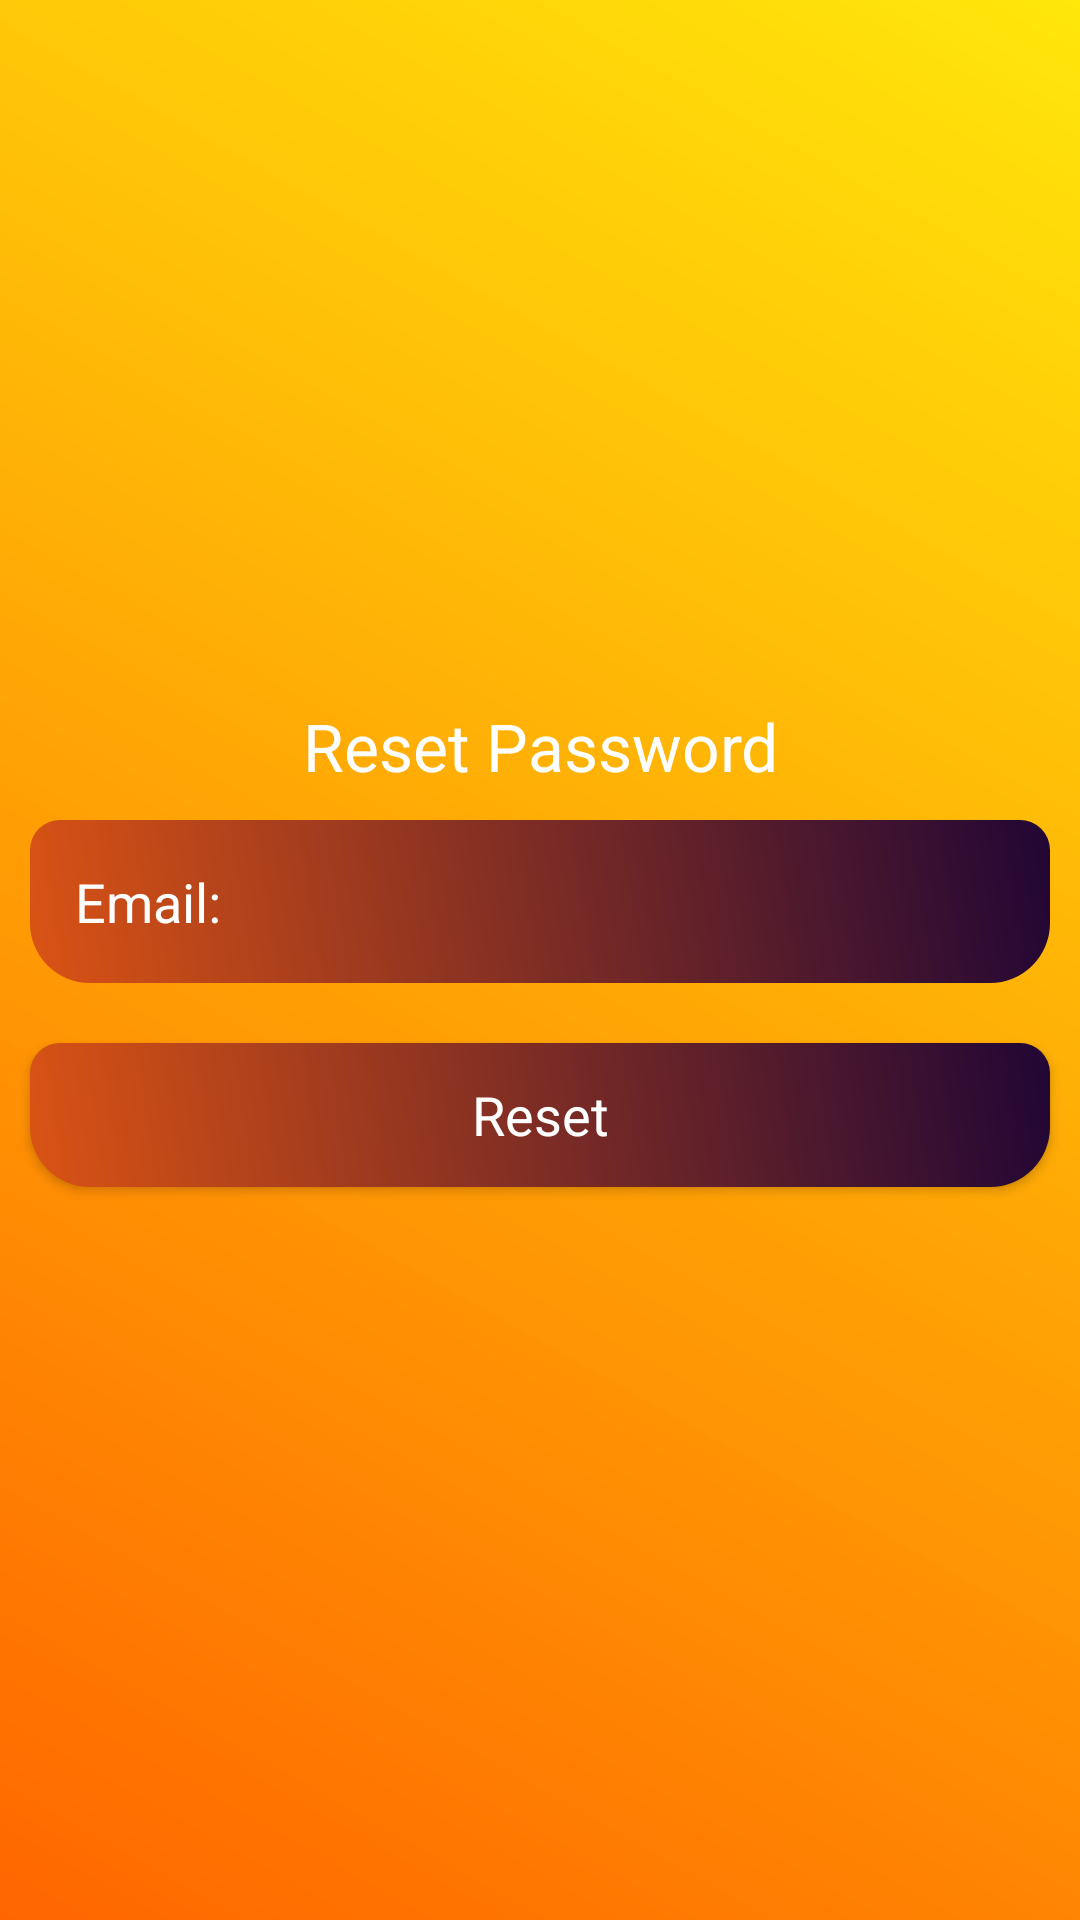

Android layout source for this screen:
<!-- AndroidManifest.xml: application theme Theme.StudentExpenseTracker -->
<!-- res/layout/activity_reset.xml -->
<?xml version="1.0" encoding="utf-8"?>
<LinearLayout xmlns:android="http://schemas.android.com/apk/res/android"
    xmlns:tools="http://schemas.android.com/tools"
    android:layout_width="match_parent"
    android:layout_height="match_parent"
    android:orientation="vertical"
    android:gravity="center"
    android:background="@drawable/background_color"
    tools:context=".RegistrationActivity">

    <ScrollView
        android:layout_width="match_parent"
        android:layout_height="wrap_content"
        >
        <LinearLayout
            android:layout_width="match_parent"
            android:orientation="vertical"
            android:gravity="center"
            android:layout_height="wrap_content">

            <TextView
                android:layout_width="match_parent"
                android:layout_height="wrap_content"
                android:text="Reset Password"
                android:textColor="@android:color/white"
                android:textAppearance="?android:textAppearanceLarge"
                android:gravity="center" />

            <EditText
                android:layout_width="match_parent"
                android:layout_height="wrap_content"
                android:layout_margin="10dp"
                android:hint="Email:"
                android:textColor="@android:color/white"
                android:textColorHint="@android:color/white"
                android:background="@drawable/edittext_background"
                android:padding="15dp"
                android:id="@+id/email_reset"
                android:inputType="text" />



            <Button
                android:layout_width="match_parent"
                android:layout_height="wrap_content"
                android:layout_margin="10dp"
                android:text="Reset"
                android:background="@drawable/edittext_background"
                android:textColor="@android:color/white"
                android:id="@+id/btn_reset"
                android:textAppearance="?android:textAppearanceMedium" />

   



        </LinearLayout>

    </ScrollView>

</LinearLayout>
<!-- resources referenced by this layout -->
<resources>
  <!-- drawable background_color (drawable) -->
  <?xml version="1.0" encoding="utf-8"?>
  <shape xmlns:android="http://schemas.android.com/apk/res/android">
      <gradient
          android:angle="45"
          android:startColor="#FF6600"
          android:endColor="#F5FFE600"
          ></gradient>
  </shape>
  <!-- drawable edittext_background (drawable) -->
  <?xml version="1.0" encoding="utf-8"?>
  <shape xmlns:android="http://schemas.android.com/apk/res/android">
      <gradient
          android:angle="45"
          android:startColor="#da5314"
          android:endColor="#210635"
          ></gradient>
  
      <corners
          android:topRightRadius="10dp"
          android:topLeftRadius="10dp"
          android:bottomRightRadius="20dp"
          android:bottomLeftRadius="20dp"
  
          ></corners>
  </shape>
  <style name="Theme.StudentExpenseTracker" parent="Theme.MaterialComponents.DayNight.DarkActionBar">
          
          <item name="colorPrimary">@color/purple_500</item>
          <item name="colorPrimaryVariant">@color/purple_700</item>
          <item name="colorOnPrimary">@color/white</item>
          
          <item name="colorSecondary">@color/teal_200</item>
          <item name="colorSecondaryVariant">@color/teal_700</item>
          <item name="colorOnSecondary">@color/black</item>
          
          <item name="android:statusBarColor" tools:targetApi="l">?attr/colorPrimaryVariant</item>
          
  
          <item name="windowActionBar">false</item>
          <item name="windowNoTitle">true</item>
          <item name="drawerArrowStyle">@style/DrawerIconStyle</item>
      </style>
  <color name="purple_500">#3A0C42</color>
  <color name="purple_700">#FF3700B3</color>
  <color name="white">#FFFFFFFF</color>
  <color name="teal_200">#FF03DAC5</color>
  <color name="teal_700">#FF018786</color>
  <color name="black">#FF000000</color>
  <style name="DrawerIconStyle" parent="Widget.AppCompat.DrawerArrowToggle">
          <item name="color">@android:color/white</item>
      </style>
</resources>
